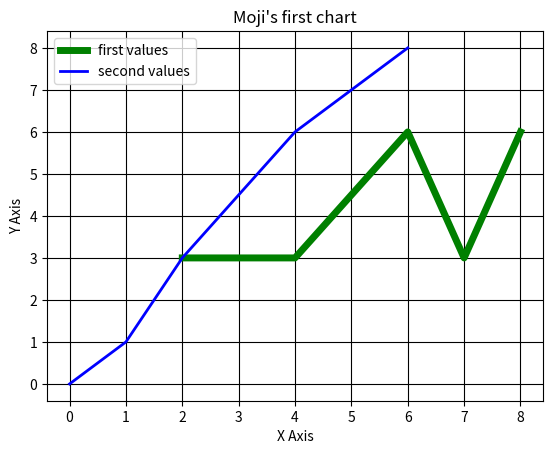

Reproduce this figure in Python.
from matplotlib import pyplot as plt
from matplotlib import style
#style.use('ggplot') # referencing the file matplotlib/style folder.
x = [2,4,6,7,8]
y = [3,3,6,3,6]

x2= [6,4,2,1,0]
y2= [8,6,3,1,0]
plt.plot(x,y,'g',linewidth=5, label='first values') # [x],[y] (some inline styles)
plt.plot(x2,y2,'b', linewidth=2, label='second values')
plt.title('Moji\'s first chart')
plt.ylabel('Y Axis')
plt.xlabel('X Axis')
plt.legend()
plt.grid(True, color='k')
plt.show()
